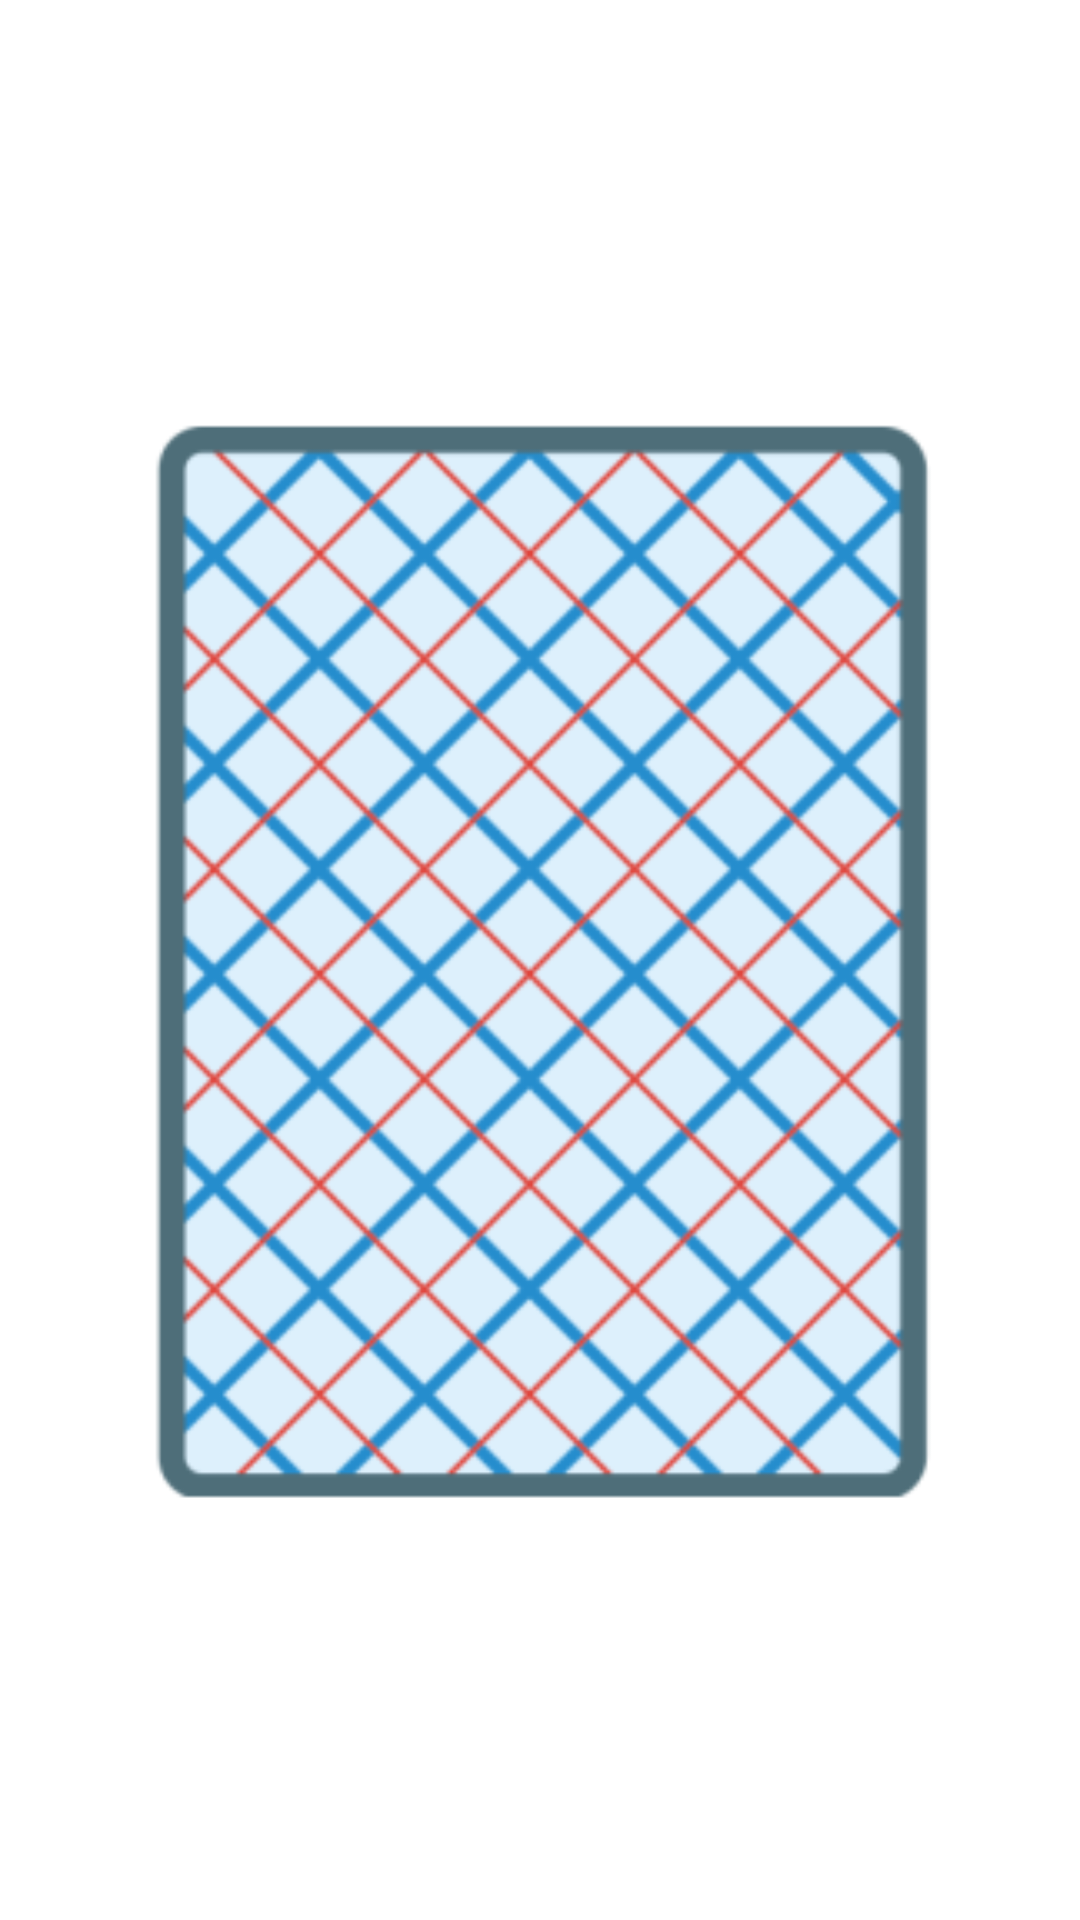

Layout XML and referenced resources for this Android screen:
<!-- AndroidManifest.xml: application theme Theme.Sushi -->
<!-- res/layout/activity_poker.xml -->
<?xml version="1.0" encoding="utf-8"?>
<LinearLayout xmlns:android="http://schemas.android.com/apk/res/android"
    xmlns:tools="http://schemas.android.com/tools"
    android:layout_width="match_parent"
    android:layout_height="match_parent"
    android:orientation="vertical"
    android:gravity="center"
    tools:context=".poker.PokerActivity">

    <ImageView
        android:id="@+id/cardImg"
        android:src="@mipmap/ic_card_background"
        android:layout_width="match_parent"
        android:layout_height="match_parent" />

</LinearLayout>
<!-- resources referenced by this layout -->
<resources>
  <!-- mipmap ic_card_background: png bitmap (mipmap-hdpi, 12808 bytes) -->
  <style name="Theme.Sushi" parent="Theme.MaterialComponents.DayNight.DarkActionBar">
          
          <item name="colorPrimary">@color/primary</item>
          <item name="colorPrimaryVariant">@color/background_app</item>
          <item name="colorOnPrimary">@color/white</item>
          
          <item name="colorSecondary">@color/teal_200</item>
          <item name="colorSecondaryVariant">@color/teal_700</item>
          <item name="colorOnSecondary">@color/black</item>
          
          <item name="android:statusBarColor" tools:targetApi="l">?attr/colorPrimaryVariant</item>
          
      </style>
  <color name="primary">#FF32A652</color>
  <color name="background_app">#FF313131</color>
  <color name="white">#FFFFFFFF</color>
  <color name="teal_200">#FF03DAC5</color>
  <color name="teal_700">#FF018786</color>
  <color name="black">#FF000000</color>
</resources>
